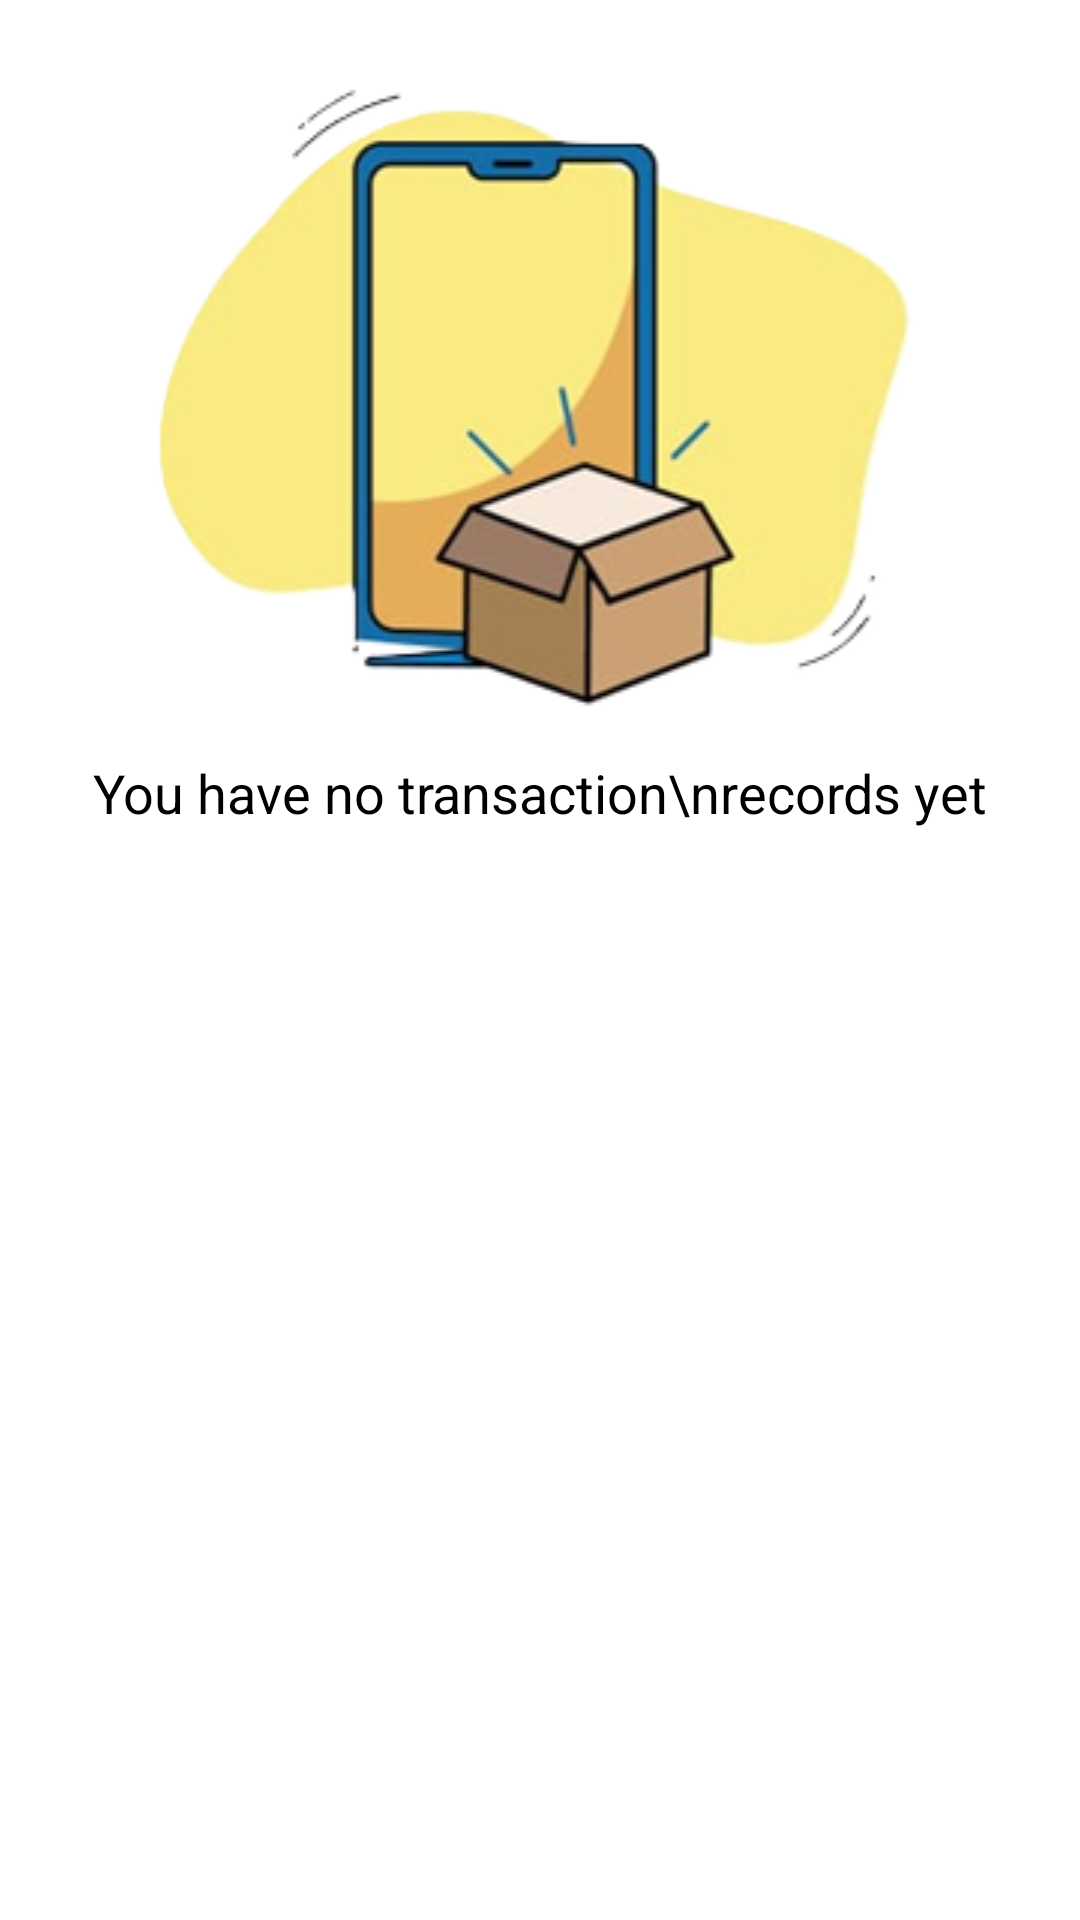

Reconstruct the res/layout file that produces this screen, plus the resources it refers to.
<!-- AndroidManifest.xml: application theme Theme.UPay -->
<!-- res/layout/fragment_history_send_money.xml -->
<androidx.constraintlayout.widget.ConstraintLayout xmlns:android="http://schemas.android.com/apk/res/android"
    xmlns:app="http://schemas.android.com/apk/res-auto"
    xmlns:tools="http://schemas.android.com/tools"
    android:layout_width="match_parent"
    android:layout_height="match_parent">

    <ImageView
        android:id="@+id/icon"
        android:layout_width="match_parent"
        android:layout_height="wrap_content"
        android:src="@drawable/tab2_no_transaction"
        app:layout_constraintBottom_toTopOf="@+id/txt1"
        app:layout_constraintEnd_toEndOf="parent"
        app:layout_constraintHorizontal_bias="0.0"
        app:layout_constraintStart_toStartOf="parent"
        app:layout_constraintTop_toTopOf="parent" />

    <TextView
        android:id="@+id/txt1"
        android:layout_width="match_parent"
        android:layout_height="0dp"
        android:gravity="center|top"
        android:text="You have no transaction\nrecords yet"
        android:textColor="@color/black"
        android:textSize="18sp"
        app:layout_constraintBottom_toBottomOf="parent"
        app:layout_constraintEnd_toEndOf="parent"
        app:layout_constraintStart_toStartOf="parent"
        app:layout_constraintTop_toBottomOf="@id/icon" />

</androidx.constraintlayout.widget.ConstraintLayout>
<!-- resources referenced by this layout -->
<resources>
  <color name="black">#000000</color>
  <!-- drawable tab2_no_transaction: png bitmap (drawable, 45816 bytes) -->
  <style name="Theme.UPay" parent="Theme.MaterialComponents.DayNight.NoActionBar">
          <item name="colorPrimary">@color/upay_primary</item>
          <item name="colorPrimaryDark">@color/upay_primary_dark</item>
          <item name="colorAccent">@color/upay_accent</item>
          <item name="android:statusBarColor">@color/upay_accent</item>
          <item name="android:navigationBarColor">@color/upay_navbar</item>
          <item name="bottomNavigationStyle">@style/CustomBottomNav</item>
      </style>
  <color name="upay_primary">#005B9F</color>
  <color name="upay_primary_dark">#004B87</color>
  <color name="upay_accent">#FFD700</color>
  <color name="upay_navbar">#fffff7</color>
  <style name="CustomBottomNav" parent="Widget.MaterialComponents.BottomNavigationView">
          <item name="itemTextColor">@color/nav_item_color</item>
          <item name="itemIconTint">@color/nav_item_color</item>
      </style>
</resources>
